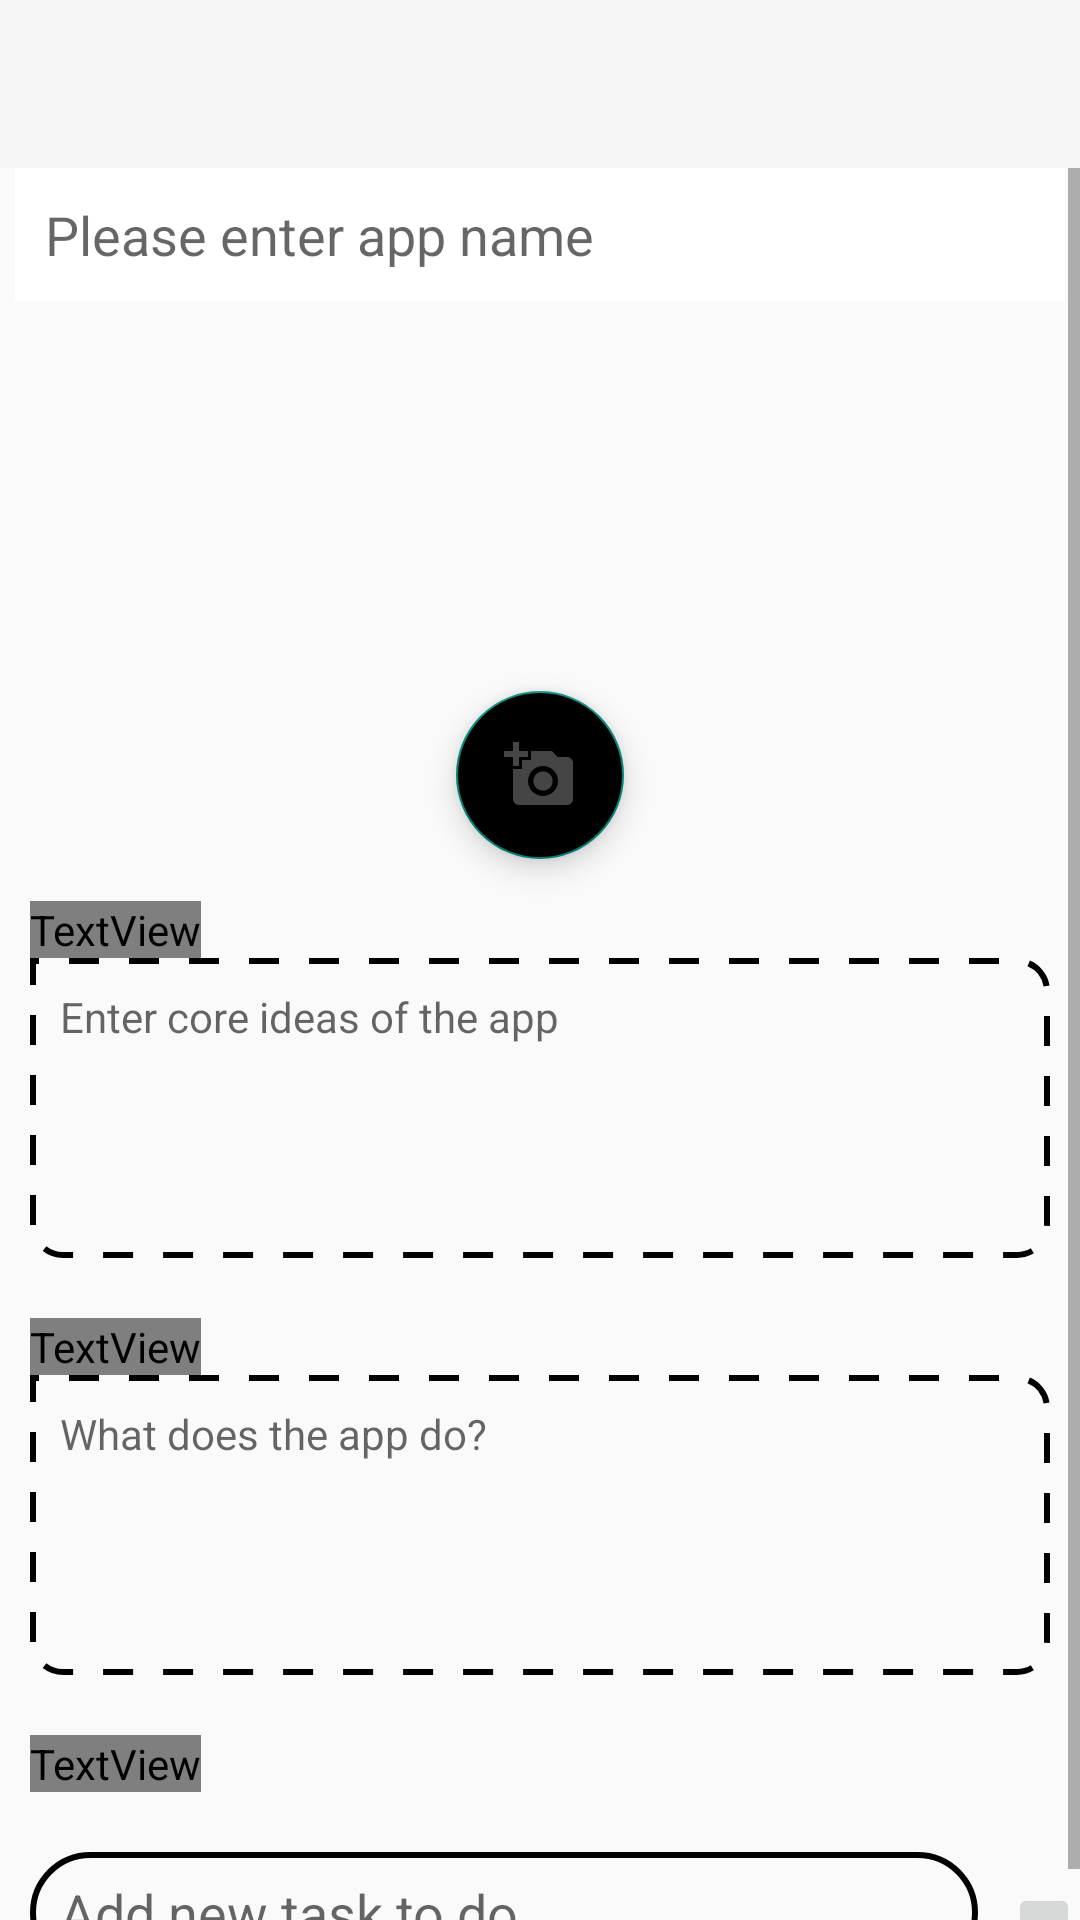

Here is an Android app screen rendered from its layout file. Give the layout XML and the strings, colors and styles it references.
<!-- AndroidManifest.xml: application theme Theme.AppCompat.Light.NoActionBar -->
<!-- res/layout/activity_detailed_page.xml -->
<?xml version="1.0" encoding="utf-8"?>
<LinearLayout xmlns:android="http://schemas.android.com/apk/res/android"
    xmlns:app="http://schemas.android.com/apk/res-auto"
    xmlns:tools="http://schemas.android.com/tools"
    android:layout_width="match_parent"
    android:layout_height="match_parent"
    android:orientation="vertical"
    android:importantForAutofill="noExcludeDescendants"
    android:background="?attr/activityBackgroundTint"
    tools:context=".activities.DetailedPage">


    <com.google.android.material.appbar.AppBarLayout
        android:layout_width="match_parent"
        android:layout_height="wrap_content">

        <androidx.appcompat.widget.Toolbar
            android:id="@+id/detailedAppbar"
            android:layout_width="match_parent"
            android:layout_height="?attr/actionBarSize"
            android:background="?appBarColor"/>
    </com.google.android.material.appbar.AppBarLayout>

    <ScrollView
        android:layout_width="match_parent"
        android:layout_height="wrap_content">

        <LinearLayout
            android:layout_width="match_parent"
            android:layout_height="wrap_content"

            android:orientation="vertical">

            <EditText
                android:id="@+id/detailedAppName"
                android:layout_width="match_parent"
                android:layout_height="wrap_content"
                android:background="#ffffff"
                android:inputType="textCapWords"
                android:hint="Please enter app name"
                android:backgroundTint="?attr/editTextBackgroundColor"
                android:minHeight="40dp"
                android:layout_marginStart="5dp"
                android:layout_marginEnd="5dp"
                android:padding="10dp" />



            <androidx.constraintlayout.widget.ConstraintLayout
                android:layout_width="match_parent"
                android:layout_height="200dp">

                <androidx.recyclerview.widget.RecyclerView
                    android:id="@+id/detailedRV"
                    android:layout_width="match_parent"
                    android:layout_height="160dp"
                    android:orientation="horizontal"
                    tools:listitem="@layout/card_image_rv"
                    app:layout_constraintTop_toTopOf="parent"
                    app:layout_constraintStart_toStartOf="parent"
                    app:layout_constraintEnd_toEndOf="parent">

                </androidx.recyclerview.widget.RecyclerView>

                <com.google.android.material.floatingactionbutton.FloatingActionButton
                    android:id="@+id/importImageFAB"
                    android:layout_width="56dp"
                    android:layout_height="56dp"
                    android:layout_marginTop="130dp"
                    app:layout_constraintEnd_toEndOf="parent"
                    app:layout_constraintStart_toStartOf="parent"
                    app:layout_constraintTop_toTopOf="parent"
                    android:src="@drawable/ic_import_image"
                    android:backgroundTint="?attr/editTextBackgroundColor"/>

            </androidx.constraintlayout.widget.ConstraintLayout>



            <TextView
                android:layout_width="wrap_content"
                android:layout_height="wrap_content"
                android:layout_marginStart="10dp"
                android:text="APP IDEA"
                android:textColor="?attr/primaryTextColor"
                android:textStyle="bold" />

            <EditText
                android:id="@+id/detailedAppIdea"
                android:layout_width="match_parent"
                android:layout_height="wrap_content"
                android:layout_marginStart="10dp"
                android:layout_marginEnd="10dp"
                android:background="@drawable/edit_text_bg"
                android:gravity="top|start"
                android:hint="Enter core ideas of the app"
                android:inputType="textCapSentences|textMultiLine|textLongMessage"
                android:minHeight="100dp"
                android:padding="10dp"
                android:textSize="14sp" />

            <TextView
                android:layout_width="wrap_content"
                android:layout_height="wrap_content"
                android:layout_marginTop="20dp"
                android:layout_marginStart="10dp"
                android:text="FUNCTIONALITY"
                android:textColor="?attr/primaryTextColor"
                android:textStyle="bold" />

            <EditText
                android:id="@+id/detailedFunctionality"
                android:layout_width="match_parent"
                android:layout_height="wrap_content"
                android:layout_marginStart="10dp"
                android:layout_marginEnd="10dp"
                android:background="@drawable/edit_text_bg"
                android:gravity="top|start"
                android:hint="What does the app do?"
                android:inputType="textCapSentences|textMultiLine|textLongMessage"
                android:minHeight="100dp"
                android:padding="10dp"
                android:textSize="14sp" />


            <TextView
                android:layout_width="wrap_content"
                android:layout_height="wrap_content"
                android:layout_marginTop="20dp"
                android:layout_marginStart="10dp"
                android:text="//TODO "
                android:textColor="?attr/primaryTextColor"
                android:textStyle="bold" />

            <RelativeLayout
                android:layout_width="match_parent"
                android:layout_height="wrap_content">

                <androidx.recyclerview.widget.RecyclerView
                    android:id="@+id/todoRV"
                    android:layout_width="match_parent"
                    android:layout_height="wrap_content"
                    android:layout_marginStart="10dp"
                    android:layout_marginTop="10dp"
                    android:layout_marginEnd="10dp"
                    android:layout_marginBottom="10dp"
                    android:background="@android:color/transparent"
                    android:orientation="vertical"
                    tools:listitem="@layout/todo_card_layout" />
            </RelativeLayout>


            <androidx.constraintlayout.widget.ConstraintLayout
                android:layout_width="match_parent"
                android:layout_height="wrap_content"
                android:orientation="horizontal"
                >

                <EditText
                    android:id="@+id/addTodoET"
                    android:layout_width="0dp"
                    android:layout_height="match_parent"
                    android:layout_marginStart="10dp"
                    android:layout_marginEnd="10dp"
                    android:background="@drawable/add_todo_bg"
                    android:hint="Add new task to do"
                    android:inputType="textCapSentences"
                    android:paddingStart="10dp"
                    android:paddingEnd="0dp"
                    android:paddingTop="8dp"
                    android:paddingBottom="8dp"
                    app:layout_constraintBottom_toBottomOf="parent"
                    app:layout_constraintEnd_toStartOf="@id/addTodoButton"
                    app:layout_constraintStart_toStartOf="parent"
                    app:layout_constraintTop_toTopOf="parent" />


                <ImageButton
                    android:id="@+id/addTodoButton"
                    android:layout_width="wrap_content"
                    android:layout_height="wrap_content"
                    android:src="@drawable/ic_add"
                    app:layout_constraintEnd_toEndOf="parent"
                    app:layout_constraintTop_toTopOf="parent"
                    app:layout_constraintBottom_toBottomOf="parent"
                    />
            </androidx.constraintlayout.widget.ConstraintLayout>

        </LinearLayout>


    </ScrollView>


</LinearLayout>
<!-- res/layout/card_image_rv.xml (included above) -->
<?xml version="1.0" encoding="utf-8"?>
<androidx.cardview.widget.CardView xmlns:android="http://schemas.android.com/apk/res/android"
    android:layout_width="wrap_content"
    android:layout_height="wrap_content"
    xmlns:app="http://schemas.android.com/apk/res-auto"
    app:cardCornerRadius="10dp"
    android:elevation="4dp"
    android:layout_margin="10dp"
    >

    <ImageView
        android:id="@+id/imageBitmapRV"
        android:layout_width="140dp"
        android:layout_height="160dp"
        android:scaleType="centerCrop"
        android:contentDescription="Image in recyclerView"/>

</androidx.cardview.widget.CardView>
<!-- res/layout/todo_card_layout.xml (included above) -->
<?xml version="1.0" encoding="utf-8"?>
<androidx.cardview.widget.CardView xmlns:android="http://schemas.android.com/apk/res/android"
    xmlns:app="http://schemas.android.com/apk/res-auto"
    xmlns:tools="http://schemas.android.com/tools"
    android:orientation="vertical"
    android:layout_width="match_parent"
    android:layout_height="wrap_content">


    <androidx.constraintlayout.widget.ConstraintLayout
        android:layout_width="match_parent"
        android:layout_height="wrap_content">

        <ImageButton
            android:id="@+id/isCompletedButton"
            android:layout_width="48dp"
            android:layout_height="48dp"
            android:src="@drawable/ic_check_box_outline"
            app:layout_constraintStart_toStartOf="parent"
            app:layout_constraintTop_toTopOf="parent"
            app:layout_constraintBottom_toBottomOf="parent"
            android:contentDescription="Todo completed button"

            />

        <TextView
            android:id="@+id/todoTV"
            android:layout_width="0dp"
            android:layout_height="wrap_content"
            android:textColor="?attr/primaryTextColor"
            app:layout_constraintBottom_toBottomOf="parent"
            app:layout_constraintEnd_toStartOf="@id/deleteTodoButton"
            app:layout_constraintStart_toEndOf="@id/isCompletedButton"
            app:layout_constraintTop_toTopOf="parent" />

        <ImageButton
            android:id="@+id/deleteTodoButton"
            android:layout_width="48dp"
            android:layout_height="48dp"
            android:src="@drawable/ic_close"
            app:layout_constraintEnd_toEndOf="parent"
            app:layout_constraintTop_toTopOf="parent"
            app:layout_constraintBottom_toBottomOf="parent"
            android:contentDescription="Todo delete button"
            />



    </androidx.constraintlayout.widget.ConstraintLayout>



</androidx.cardview.widget.CardView>
<!-- resources referenced by this layout -->
<resources>
  <!-- drawable add_todo_bg (drawable) -->
  <?xml version="1.0" encoding="utf-8"?>
  <shape android:shape="rectangle" xmlns:android="http://schemas.android.com/apk/res/android">
  
  
      <corners android:radius="30dp"/>
      <stroke android:color="?attr/editTextBGColor" android:width="2dp"/>
  </shape>
  <!-- drawable edit_text_bg (drawable) -->
  <?xml version="1.0" encoding="utf-8"?>
  <shape android:shape="rectangle" xmlns:android="http://schemas.android.com/apk/res/android">
  
      <solid android:color="?attr/editTextBackgroundColor"/>
      <corners
          android:bottomLeftRadius="10dp"
          android:bottomRightRadius="10dp"
          android:topRightRadius="10dp"/>
  
      <stroke android:dashWidth="10dp"
          android:color="?attr/editTextBGColor"
          android:width="2dp"
          android:dashGap="10dp"/>
  </shape>
  <!-- drawable ic_check_box_outline (drawable) -->
  <vector android:height="24dp" android:tint="#454545"
      android:viewportHeight="24.0" android:viewportWidth="24.0"
      android:width="24dp" xmlns:android="http://schemas.android.com/apk/res/android">
      <path android:fillColor="#FF000000" android:pathData="M19,5v14H5V5h14m0,-2H5c-1.1,0 -2,0.9 -2,2v14c0,1.1 0.9,2 2,2h14c1.1,0 2,-0.9 2,-2V5c0,-1.1 -0.9,-2 -2,-2z"/>
  </vector>
  <!-- drawable ic_close (drawable) -->
  <vector android:height="24dp" android:tint="?attr/iconsTint"
      android:viewportHeight="24.0" android:viewportWidth="24.0"
      android:width="24dp" xmlns:android="http://schemas.android.com/apk/res/android">
      <path android:fillColor="#FF000000" android:pathData="M19,6.41L17.59,5 12,10.59 6.41,5 5,6.41 10.59,12 5,17.59 6.41,19 12,13.41 17.59,19 19,17.59 13.41,12z"/>
  </vector>
  <!-- drawable ic_import_image (drawable) -->
  <vector android:height="24dp" android:tint="#454545"
      android:viewportHeight="24.0" android:viewportWidth="24.0"
      android:width="24dp" xmlns:android="http://schemas.android.com/apk/res/android">
      <path android:fillColor="#FF000000" android:pathData="M3,4L3,1h2v3h3v2L5,6v3L3,9L3,6L0,6L0,4h3zM6,10L6,7h3L9,4h7l1.83,2L21,6c1.1,0 2,0.9 2,2v12c0,1.1 -0.9,2 -2,2L5,22c-1.1,0 -2,-0.9 -2,-2L3,10h3zM13,19c2.76,0 5,-2.24 5,-5s-2.24,-5 -5,-5 -5,2.24 -5,5 2.24,5 5,5zM9.8,14c0,1.77 1.43,3.2 3.2,3.2s3.2,-1.43 3.2,-3.2 -1.43,-3.2 -3.2,-3.2 -3.2,1.43 -3.2,3.2z"/>
  </vector>
</resources>
